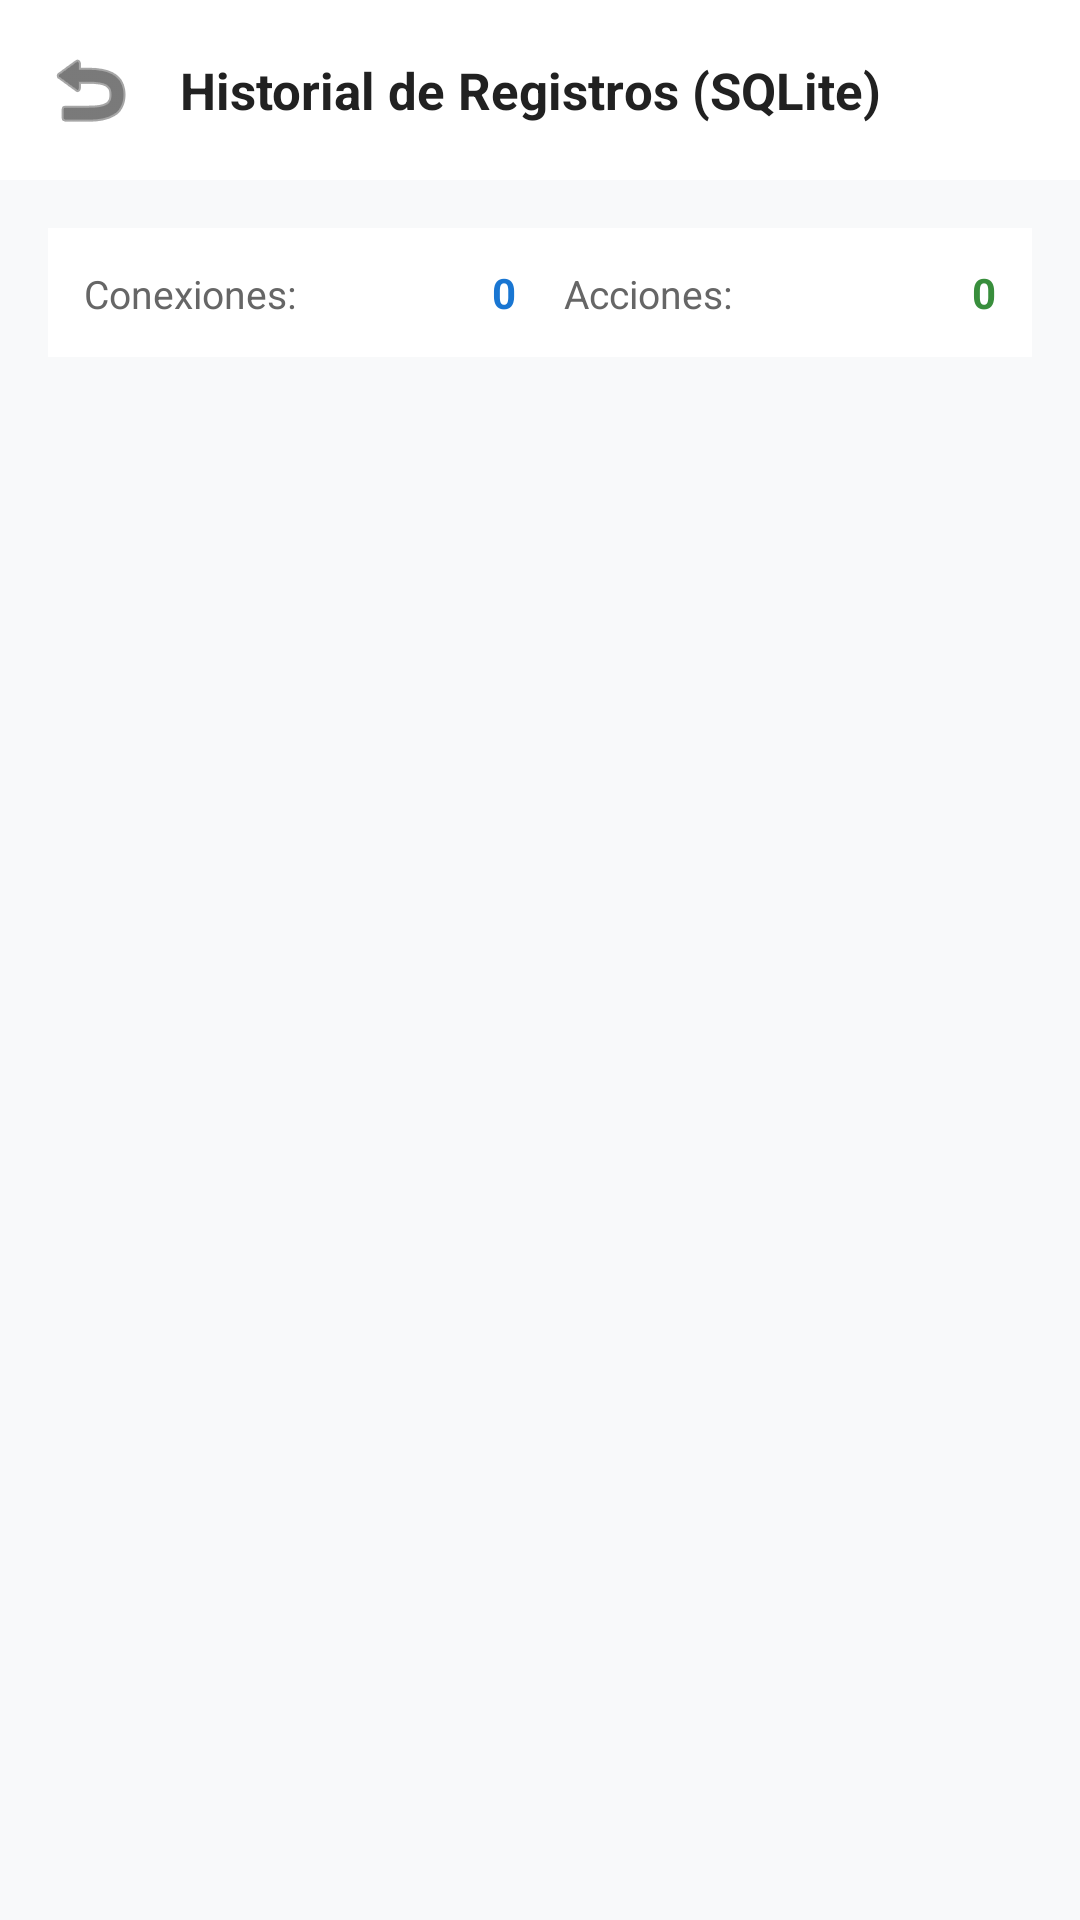

Reconstruct the res/layout file that produces this screen, plus the resources it refers to.
<!-- AndroidManifest.xml: application theme Theme.AccesoIoT -->
<!-- res/layout/activity_historial.xml -->
<?xml version="1.0" encoding="utf-8"?>
<LinearLayout xmlns:android="http://schemas.android.com/apk/res/android"
    xmlns:app="http://schemas.android.com/apk/res-auto"
    android:layout_width="match_parent"
    android:layout_height="match_parent"
    android:background="@color/fondo"
    android:orientation="vertical">

    
    <LinearLayout
        android:layout_width="match_parent"
        android:layout_height="wrap_content"
        android:background="@color/superficie"
        android:gravity="center_vertical"
        android:orientation="horizontal"
        android:padding="12dp">

        <ImageButton
            android:id="@+id/btnVolver"
            android:layout_width="36dp"
            android:layout_height="36dp"
            android:background="?attr/selectableItemBackgroundBorderless"
            android:contentDescription="Volver"
            android:src="@android:drawable/ic_menu_revert"
            app:tint="@color/texto_claro" />

        <TextView
            android:layout_width="wrap_content"
            android:layout_height="wrap_content"
            android:layout_marginStart="12dp"
            android:text="Historial de Registros (SQLite)"
            android:textColor="@color/texto_claro"
            android:textSize="17sp"
            android:textStyle="bold" />
    </LinearLayout>

    <LinearLayout
        android:layout_width="match_parent"
        android:layout_height="match_parent"
        android:orientation="vertical"
        android:padding="16dp">

        
        <LinearLayout
            android:layout_width="match_parent"
            android:layout_height="wrap_content"
            android:background="@color/superficie"
            android:orientation="horizontal"
            android:padding="12dp"
            android:layout_marginBottom="12dp">

            <TextView
                android:layout_width="0dp"
                android:layout_height="wrap_content"
                android:layout_weight="1"
                android:text="Conexiones:"
                android:textColor="@color/texto_secundario"
                android:textSize="13sp" />

            <TextView
                android:id="@+id/tvStatConexiones"
                android:layout_width="wrap_content"
                android:layout_height="wrap_content"
                android:layout_marginEnd="16dp"
                android:text="0"
                android:textColor="@color/primario"
                android:textSize="14sp"
                android:textStyle="bold" />

            <TextView
                android:layout_width="0dp"
                android:layout_height="wrap_content"
                android:layout_weight="1"
                android:text="Acciones:"
                android:textColor="@color/texto_secundario"
                android:textSize="13sp" />

            <TextView
                android:id="@+id/tvStatAcciones"
                android:layout_width="wrap_content"
                android:layout_height="wrap_content"
                android:text="0"
                android:textColor="@color/semaforo_verde"
                android:textSize="14sp"
                android:textStyle="bold" />
        </LinearLayout>

        <FrameLayout
            android:layout_width="match_parent"
            android:layout_height="match_parent">

            <androidx.recyclerview.widget.RecyclerView
                android:id="@+id/rvHistorial"
                android:layout_width="match_parent"
                android:layout_height="match_parent" />

            <TextView
                android:id="@+id/tvVacio"
                android:layout_width="wrap_content"
                android:layout_height="wrap_content"
                android:layout_gravity="center"
                android:text="No hay registros en la base de datos."
                android:textColor="@color/texto_secundario"
                android:textSize="14sp"
                android:visibility="gone" />
        </FrameLayout>

    </LinearLayout>
</LinearLayout>
<!-- resources referenced by this layout -->
<resources>
  <color name="fondo">#F8F9FA</color>
  <color name="primario">#1976D2</color>
  <color name="semaforo_verde">#388E3C</color>
  <color name="superficie">#FFFFFF</color>
  <color name="texto_claro">#212121</color>
  <color name="texto_secundario">#666666</color>
  <style name="Theme.AccesoIoT" parent="Theme.MaterialComponents.DayNight.NoActionBar">
          <item name="colorPrimary">@color/primario</item>
          <item name="android:windowBackground">@color/fondo</item>
      </style>
</resources>
